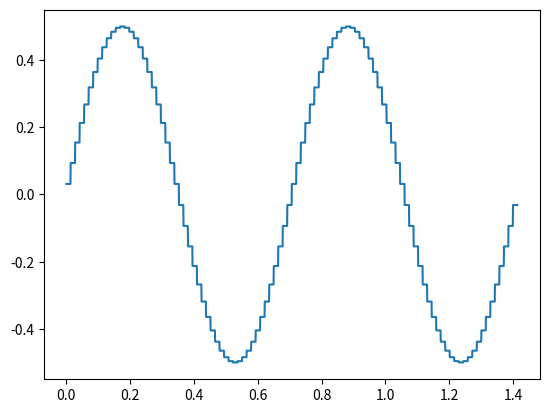

The matplotlib source for this figure:
# TODO: refactor & clean up this code.
#  - refactor:
#     - Reuse the RasterGrid class from the previous example
#     - Allow for separate generation of the plot data and actual plotting
#     - Allow plotting of any type of function that is callable with a point.
#     -> To this end, you can think about how to turn a discrete function into a callable
from typing import Tuple, List
from dataclasses import dataclass
from math import nan, sqrt, sin, cos, pi
from matplotlib.pyplot import plot, show, close


@dataclass
class Point:
    x: float
    y: float


DataArray = List[List[float]]

@dataclass
class RasterData:
    p0: Point
    dx: Tuple[float, float]
    n: Tuple[float, float]
    values: DataArray


def plot_over_line(raster_data: RasterData,
                   lower_left: Point,
                   upper_right: Point,
                   number_steps: int = 1000) -> None:
    current = Point(lower_left.x, lower_left.y)
    stepsize = (
        (upper_right.x - lower_left.x)/(number_steps - 1),
        (upper_right.y - lower_left.y)/(number_steps - 1)
    )

    x = []
    y = []
    for i in range(number_steps):
        current.x += stepsize[0]
        current.y += stepsize[1]
        ix = int((current.x - raster_data.p0.x)/raster_data.dx[0])
        iy = int((current.x - raster_data.p0.x)/raster_data.dx[1])

        x.append(sqrt(stepsize[0]*stepsize[0]*i*i + stepsize[1]*stepsize[1]*i*i))
        if ix < 0 or ix >= raster_data.n[0] or iy < 0 or iy > raster_data.n[1]:
            y.append(nan)
        else:
            y.append(raster_data.values[ix][iy])

    plot_function(x,y)

def plot_function(x,y):
    plot(x,y)
    show()
    close()


if __name__ == "__main__":
    n = (100, 100)
    dx = (0.01, 0.01)
    values = [
        [sin(2.0*pi*(float(i) + 0.5)*dx[0])*cos(2.0*pi*(float(j) + 0.5)*dx[1]) for i in range(n[0])]
        for j in range(n[1])
    ]

    data = RasterData(p0=Point(0., 0.), dx=dx, n=n, values=values)
    plot_over_line(
        data,
        Point(0.0, 0.0),
        Point(1.0, 1.0),
        number_steps=2000
    )
